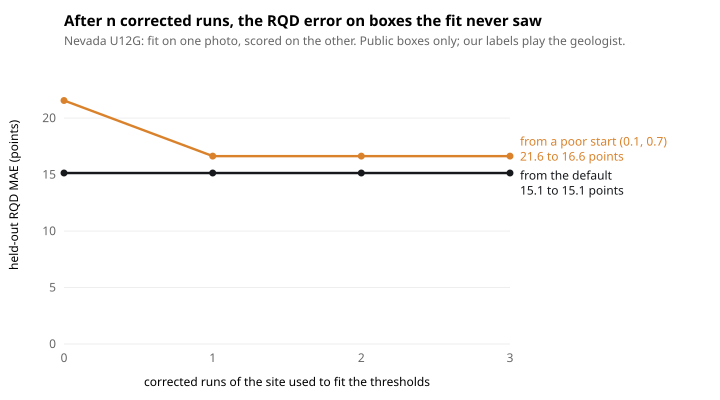

The table this chart was drawn from, first rows:
site, box, run, min_contrast, min_crossing, rqd_err
onkalo, commons_onkalo_1, 0, 0.1, 0.6, -11.9
onkalo, commons_onkalo_1, 1, 0.1, 0.6, -14.8
onkalo, commons_onkalo_1, 0, 0.1, 0.7, -11.9
onkalo, commons_onkalo_1, 1, 0.1, 0.7, -14.8
onkalo, commons_onkalo_1, 0, 0.1, 0.8, -10.1
onkalo, commons_onkalo_1, 1, 0.1, 0.8, -13.0
onkalo, commons_onkalo_1, 0, 0.1, 0.9, -3.5
onkalo, commons_onkalo_1, 1, 0.1, 0.9, -1.8
onkalo, commons_onkalo_1, 0, 0.1, 1.0, 0.0
onkalo, commons_onkalo_1, 1, 0.1, 1.0, 0.0
onkalo, commons_onkalo_1, 0, 0.125, 0.6, -5.6
onkalo, commons_onkalo_1, 1, 0.125, 0.6, -4.1
onkalo, commons_onkalo_1, 0, 0.125, 0.7, -5.6
onkalo, commons_onkalo_1, 1, 0.125, 0.7, -4.1
onkalo, commons_onkalo_1, 0, 0.125, 0.8, -4.7
onkalo, commons_onkalo_1, 1, 0.125, 0.8, -4.1
onkalo, commons_onkalo_1, 0, 0.125, 0.9, -3.5
onkalo, commons_onkalo_1, 1, 0.125, 0.9, 0.0
onkalo, commons_onkalo_1, 0, 0.125, 1.0, 0.0
onkalo, commons_onkalo_1, 1, 0.125, 1.0, 0.0
onkalo, commons_onkalo_1, 0, 0.15, 0.6, 0.0
onkalo, commons_onkalo_1, 1, 0.15, 0.6, 0.0
onkalo, commons_onkalo_1, 0, 0.15, 0.7, 0.0
onkalo, commons_onkalo_1, 1, 0.15, 0.7, 0.0
onkalo, commons_onkalo_1, 0, 0.15, 0.8, 0.0
onkalo, commons_onkalo_1, 1, 0.15, 0.8, 0.0
onkalo, commons_onkalo_1, 0, 0.15, 0.9, 0.0
onkalo, commons_onkalo_1, 1, 0.15, 0.9, 0.0
onkalo, commons_onkalo_1, 0, 0.15, 1.0, 0.0
onkalo, commons_onkalo_1, 1, 0.15, 1.0, 0.0
onkalo, commons_onkalo_1, 0, 0.175, 0.6, 0.0
onkalo, commons_onkalo_1, 1, 0.175, 0.6, 0.0
onkalo, commons_onkalo_1, 0, 0.175, 0.7, 0.0
onkalo, commons_onkalo_1, 1, 0.175, 0.7, 0.0
onkalo, commons_onkalo_1, 0, 0.175, 0.8, 0.0
onkalo, commons_onkalo_1, 1, 0.175, 0.8, 0.0
onkalo, commons_onkalo_1, 0, 0.175, 0.9, 0.0
onkalo, commons_onkalo_1, 1, 0.175, 0.9, 0.0
onkalo, commons_onkalo_1, 0, 0.175, 1.0, 0.0
onkalo, commons_onkalo_1, 1, 0.175, 1.0, 0.0
onkalo, commons_onkalo_1, 0, 0.2, 0.6, 0.0
onkalo, commons_onkalo_1, 1, 0.2, 0.6, 0.0
onkalo, commons_onkalo_1, 0, 0.2, 0.7, 0.0
onkalo, commons_onkalo_1, 1, 0.2, 0.7, 0.0
onkalo, commons_onkalo_1, 0, 0.2, 0.8, 0.0
onkalo, commons_onkalo_1, 1, 0.2, 0.8, 0.0
onkalo, commons_onkalo_1, 0, 0.2, 0.9, 0.0
onkalo, commons_onkalo_1, 1, 0.2, 0.9, 0.0
onkalo, commons_onkalo_1, 0, 0.2, 1.0, 0.0
onkalo, commons_onkalo_1, 1, 0.2, 1.0, 0.0
onkalo, commons_onkalo_1, 0, 0.25, 0.6, 0.0
onkalo, commons_onkalo_1, 1, 0.25, 0.6, 0.0
onkalo, commons_onkalo_1, 0, 0.25, 0.7, 0.0
onkalo, commons_onkalo_1, 1, 0.25, 0.7, 0.0
onkalo, commons_onkalo_1, 0, 0.25, 0.8, 0.0
onkalo, commons_onkalo_1, 1, 0.25, 0.8, 0.0
onkalo, commons_onkalo_1, 0, 0.25, 0.9, 0.0
onkalo, commons_onkalo_1, 1, 0.25, 0.9, 0.0
onkalo, commons_onkalo_1, 0, 0.25, 1.0, 0.0
onkalo, commons_onkalo_1, 1, 0.25, 1.0, 0.0
... 390 more rows
